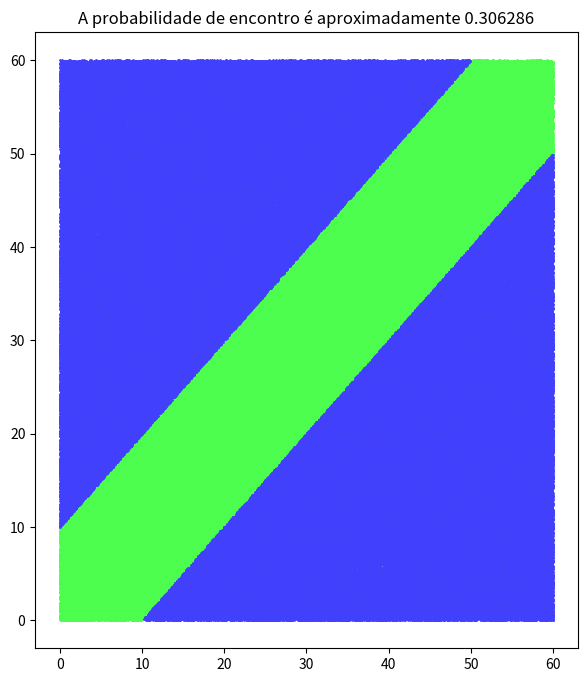

The matplotlib source for this figure:
import numpy as np
import matplotlib.pyplot as plt

npontos = 500000
pessoa1 = np.random.rand(npontos)*60
pessoa2 = np.random.rand(npontos)*60

xe = list()
ye = list()

xf = list()
yf = list()

ocorrencias = 0
for i in range(npontos):
    if (abs(pessoa1[i]-pessoa2[i]))<=10:
        xe.append(pessoa1[i])
        ye.append(pessoa2[i])
        ocorrencias += 1
    else:
        xf.append(pessoa1[i])
        yf.append(pessoa2[i])


plt.figure(figsize=(7,8))
#plt.scatter(pessoa1, pessoa2, s=1)
plt.scatter(xe, ye, s=1, edgecolors='#4dff4d')
plt.scatter(xf, yf, s=1, edgecolors='#4040ff')
plt.title(f'A probabilidade de encontro é aproximadamente {ocorrencias/npontos}')
plt.show()
